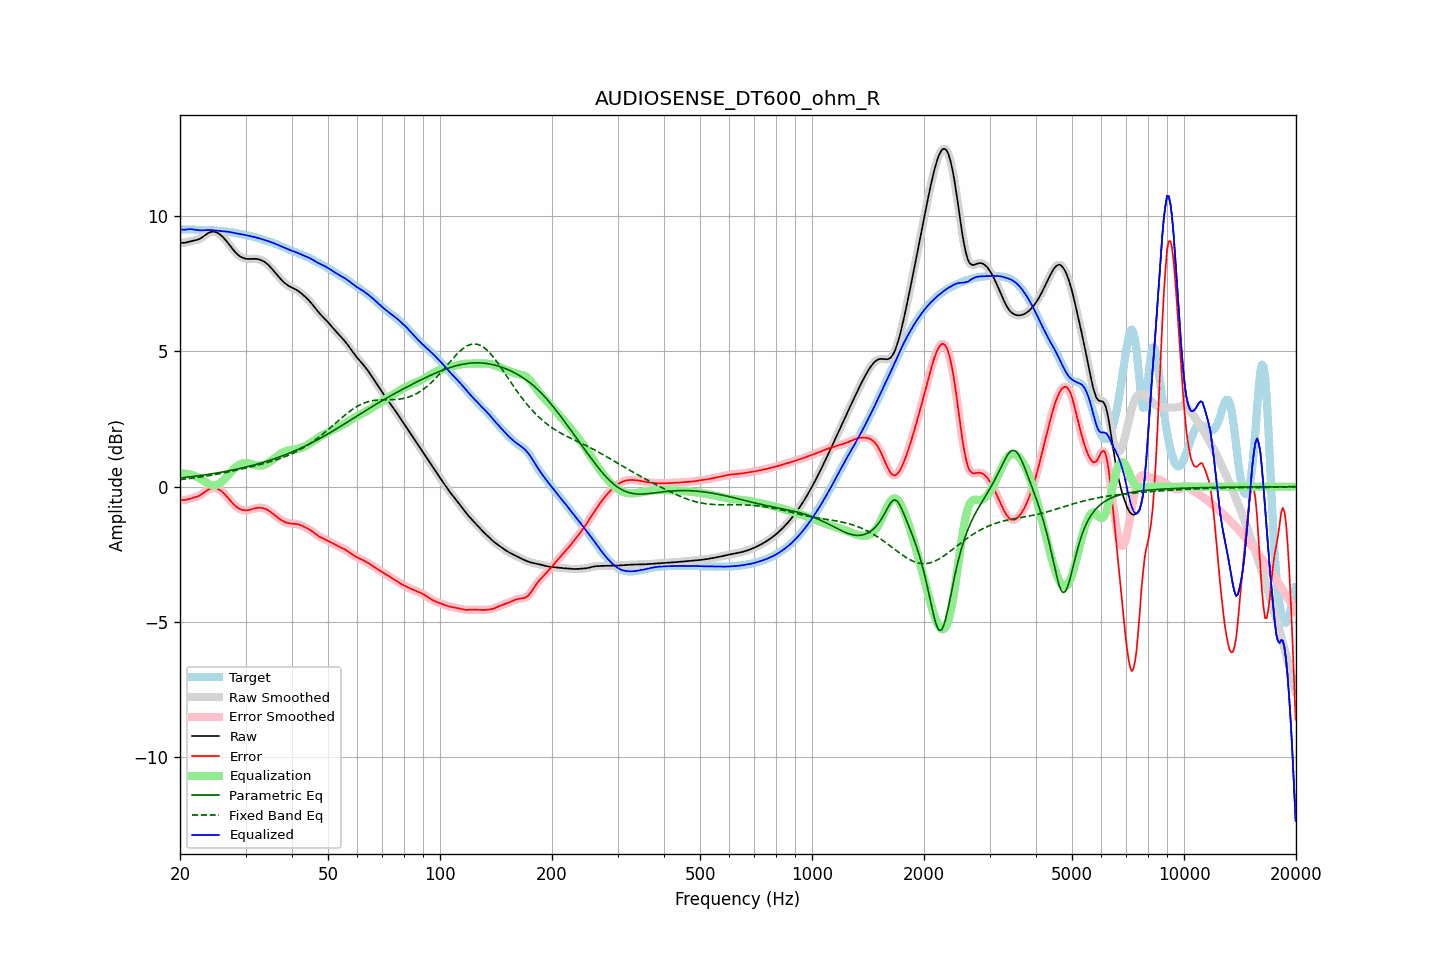

The file beside this chart, header and first rows:
frequency, raw, error, smoothed, error_smoothed, equalization, parametric_eq, fixed_band_eq, equalized_raw, equalized_smoothed, target
20.00, 9.03, -0.47, 9.03, -0.48, 0.49, 0.32, 0.26, 9.51, 9.51, 9.50
20.20, 9.01, -0.49, 9.02, -0.49, 0.49, 0.33, 0.27, 9.50, 9.50, 9.50
20.40, 9.01, -0.50, 9.01, -0.49, 0.49, 0.33, 0.28, 9.50, 9.50, 9.51
20.61, 9.01, -0.49, 9.02, -0.49, 0.48, 0.34, 0.28, 9.50, 9.50, 9.51
20.81, 9.03, -0.48, 9.03, -0.48, 0.48, 0.35, 0.29, 9.51, 9.50, 9.51
21.02, 9.05, -0.47, 9.05, -0.47, 0.47, 0.35, 0.30, 9.51, 9.51, 9.51
21.23, 9.06, -0.45, 9.06, -0.45, 0.46, 0.36, 0.30, 9.52, 9.52, 9.51
21.44, 9.08, -0.43, 9.08, -0.43, 0.44, 0.37, 0.31, 9.52, 9.52, 9.51
21.66, 9.09, -0.42, 9.09, -0.42, 0.42, 0.38, 0.32, 9.51, 9.51, 9.51
21.87, 9.10, -0.40, 9.10, -0.40, 0.40, 0.38, 0.33, 9.50, 9.50, 9.50
22.09, 9.11, -0.38, 9.11, -0.38, 0.38, 0.39, 0.34, 9.49, 9.49, 9.50
22.31, 9.13, -0.36, 9.13, -0.36, 0.35, 0.40, 0.34, 9.48, 9.48, 9.49
22.54, 9.15, -0.33, 9.15, -0.33, 0.32, 0.41, 0.35, 9.48, 9.48, 9.49
22.76, 9.18, -0.30, 9.19, -0.30, 0.29, 0.41, 0.36, 9.47, 9.47, 9.48
22.99, 9.22, -0.26, 9.22, -0.26, 0.25, 0.42, 0.37, 9.47, 9.47, 9.48
23.22, 9.27, -0.21, 9.27, -0.21, 0.21, 0.43, 0.38, 9.48, 9.48, 9.48
23.45, 9.31, -0.17, 9.31, -0.17, 0.17, 0.44, 0.39, 9.48, 9.48, 9.48
23.69, 9.35, -0.13, 9.35, -0.13, 0.13, 0.45, 0.40, 9.48, 9.48, 9.48
23.92, 9.39, -0.09, 9.39, -0.09, 0.10, 0.46, 0.41, 9.49, 9.49, 9.48
24.16, 9.41, -0.07, 9.41, -0.07, 0.07, 0.47, 0.42, 9.49, 9.48, 9.48
24.40, 9.42, -0.05, 9.42, -0.05, 0.06, 0.48, 0.43, 9.48, 9.48, 9.48
24.65, 9.42, -0.05, 9.42, -0.05, 0.05, 0.49, 0.44, 9.48, 9.48, 9.47
24.89, 9.41, -0.05, 9.41, -0.05, 0.06, 0.50, 0.45, 9.47, 9.47, 9.47
25.14, 9.39, -0.07, 9.39, -0.07, 0.07, 0.51, 0.46, 9.46, 9.46, 9.46
25.39, 9.36, -0.09, 9.36, -0.10, 0.10, 0.52, 0.47, 9.46, 9.46, 9.45
25.65, 9.31, -0.13, 9.31, -0.13, 0.14, 0.53, 0.48, 9.45, 9.45, 9.45
25.91, 9.26, -0.18, 9.26, -0.18, 0.18, 0.54, 0.50, 9.44, 9.44, 9.44
26.16, 9.21, -0.23, 9.21, -0.23, 0.23, 0.55, 0.51, 9.44, 9.44, 9.44
26.43, 9.14, -0.29, 9.14, -0.29, 0.29, 0.56, 0.52, 9.43, 9.43, 9.43
26.69, 9.07, -0.36, 9.07, -0.36, 0.36, 0.57, 0.53, 9.43, 9.43, 9.43
26.96, 9.00, -0.43, 8.99, -0.43, 0.43, 0.58, 0.54, 9.42, 9.42, 9.42
27.23, 8.92, -0.49, 8.92, -0.49, 0.49, 0.59, 0.56, 9.41, 9.41, 9.41
27.50, 8.84, -0.56, 8.84, -0.56, 0.56, 0.61, 0.57, 9.40, 9.40, 9.40
27.77, 8.76, -0.63, 8.76, -0.63, 0.63, 0.62, 0.58, 9.39, 9.39, 9.39
28.05, 8.69, -0.69, 8.69, -0.69, 0.68, 0.63, 0.60, 9.37, 9.38, 9.38
28.33, 8.63, -0.74, 8.63, -0.74, 0.74, 0.64, 0.61, 9.36, 9.36, 9.37
28.62, 8.57, -0.78, 8.57, -0.78, 0.78, 0.66, 0.62, 9.35, 9.35, 9.36
28.90, 8.53, -0.82, 8.53, -0.82, 0.82, 0.67, 0.64, 9.34, 9.34, 9.34
29.19, 8.49, -0.84, 8.49, -0.84, 0.84, 0.68, 0.65, 9.33, 9.33, 9.33
29.48, 8.46, -0.86, 8.46, -0.86, 0.86, 0.70, 0.66, 9.32, 9.32, 9.32
29.78, 8.44, -0.87, 8.44, -0.87, 0.87, 0.71, 0.68, 9.31, 9.31, 9.31
30.08, 8.43, -0.88, 8.43, -0.87, 0.87, 0.73, 0.69, 9.30, 9.30, 9.30
30.38, 8.42, -0.87, 8.42, -0.87, 0.87, 0.74, 0.70, 9.28, 9.28, 9.29
30.68, 8.42, -0.86, 8.42, -0.86, 0.86, 0.76, 0.72, 9.27, 9.27, 9.28
30.99, 8.42, -0.84, 8.42, -0.84, 0.84, 0.77, 0.73, 9.26, 9.26, 9.26
31.30, 8.42, -0.83, 8.42, -0.83, 0.83, 0.79, 0.75, 9.25, 9.25, 9.25
31.61, 8.42, -0.81, 8.42, -0.81, 0.81, 0.80, 0.76, 9.23, 9.23, 9.23
31.93, 8.42, -0.79, 8.42, -0.79, 0.80, 0.82, 0.78, 9.22, 9.22, 9.21
32.24, 8.41, -0.78, 8.41, -0.78, 0.79, 0.83, 0.79, 9.20, 9.20, 9.20
32.57, 8.40, -0.78, 8.40, -0.78, 0.78, 0.85, 0.81, 9.18, 9.18, 9.18
32.89, 8.38, -0.78, 8.38, -0.78, 0.78, 0.87, 0.82, 9.16, 9.16, 9.16
33.22, 8.36, -0.79, 8.36, -0.79, 0.79, 0.89, 0.84, 9.15, 9.15, 9.15
33.55, 8.33, -0.80, 8.33, -0.80, 0.80, 0.90, 0.85, 9.13, 9.13, 9.13
33.89, 8.29, -0.82, 8.29, -0.82, 0.82, 0.92, 0.87, 9.11, 9.11, 9.11
34.23, 8.24, -0.85, 8.24, -0.85, 0.85, 0.94, 0.89, 9.09, 9.09, 9.09
34.57, 8.19, -0.88, 8.19, -0.88, 0.88, 0.96, 0.90, 9.07, 9.07, 9.07
34.92, 8.13, -0.92, 8.13, -0.92, 0.92, 0.98, 0.92, 9.05, 9.05, 9.05
35.27, 8.07, -0.96, 8.07, -0.96, 0.96, 1.00, 0.94, 9.03, 9.03, 9.03
35.62, 8.00, -1.01, 8.00, -1.01, 1.01, 1.02, 0.96, 9.01, 9.01, 9.01
35.97, 7.93, -1.06, 7.93, -1.06, 1.06, 1.04, 0.98, 8.98, 8.98, 8.99
... 635 more rows
